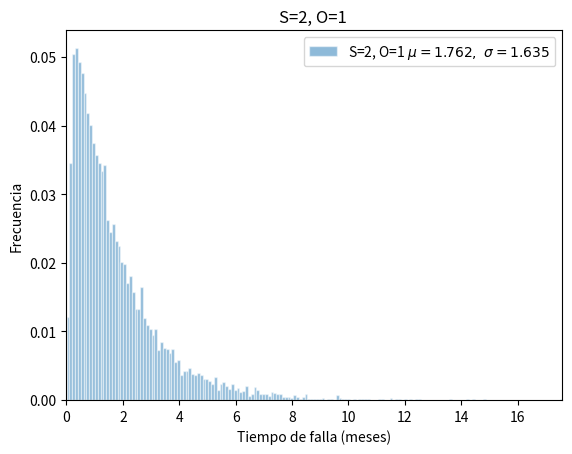

The script that saved this image: (Note: this script raises an exception after producing the figure.)
from random import random
from math import log, sqrt
import numpy as np
import matplotlib.pyplot as plt
from scipy.stats import iqr


def print_stats(data):
    """Print mean and std dev of data and return the pair (mean, std dev)."""
    template = "mu: {:2.3f} \t sigma: {:2.3f}"
    sigma = sqrt(np.var(data, ddof=1))
    mu = np.mean(data)
    print(template.format(mu, sigma))


def plot_histogram(data, h=None, title=None, label=None):
    """Plot a histogram of the distribution X_random.

    data -- data to plot
    f -- PDF (optional)
    title -- title (optional)
    """
    if h is None:
        n = len(data)
        h = 2 * iqr(data) / (n ** (1/3))  # Freedman–Diaconis rule

    nbins = (max(data) - min(data)) / h
    nbins = int(nbins)

    mu, sigma = np.mean(data), sqrt(np.var(data, ddof=1))
    label = label + "$\mu={:2.3f},\ \sigma={:2.3f}$".format(mu, sigma)

    data = np.array(data)
    plt.hist(data, weights=np.zeros_like(data) + 1. / data.size, bins=nbins,
             alpha=0.5, edgecolor="w", label=label)
    plt.legend(loc='upper right')
    plt.xlim(0, max(data))

    plt.title(title)
    plt.xlabel('Tiempo de falla (meses)')
    plt.ylabel('Frecuencia')


def exponential(lambda_):
    """Exponential distribution."""
    U = random()
    return (-log(U)) / lambda_


def simulation(n, spare, Tf, Tg, oper):
    assert n > 0
    assert spare >= 0

    def random_fail(): return exponential(1 / Tf)

    def random_fix(): return exponential(1 / Tg)

    inf = float('inf')
    fails = [random_fail() for i in range(n)]
    fails.sort()
    t = 0
    broken = 0
    fixing = 0
    # Dos operarios
    t_fixed = [inf] * oper

    while True:
        # Se rompe una antes de que alguno de los dos operarios termine de
        # arreglar
        if fails[0] < t_fixed[oper - 1]:
            t = fails[0]
            broken += 1
            if broken >= spare + 1:
                return t
            if broken < spare + 1:
                fails[0] = t + random_fail()
                fails.sort()

            i = 0
            while broken > fixing and t_fixed[i] == inf:
                t_fixed[i] = t + random_fix()
                fixing += 1
                i += 1
            t_fixed.sort(reverse=True)

        else:
            t = t_fixed[oper - 1]
            broken -= 1
            fixing -= 1

            if broken == fixing:
                t_fixed[oper - 1] = inf
            if broken > fixing:
                t_fixed[oper - 1] = t + random_fix()
                fixing += 1
            t_fixed.sort(reverse=True)


def run(n=5, spare=2, Tf=1, Tg=0.125, oper=1, niter=10000):
    data = [None] * niter
    for i in range(niter):
        data[i] = simulation(n, spare, Tf, Tg, oper)
    data = np.array(data)
    return data


def plot_all(es):
    for param, e in es.items():
        title = 'S={}, O={} '.format(*param)
        plot_histogram(e, nbins, title, title)
        plt.savefig('images/' + title.replace('.', '')
                                     .replace(' ', '')
                                     .replace(',', '')
                                     .replace('=', ''))
        plt.show()


def comparison(es):
    title = ''
    for i, v in enumerate(es.items()):
        if i > 0:
            title += 'vs. '
        param, e = v
        label = 'S={}, O={} '.format(*param)
        title += label
        plot_histogram(e, nbins, title, label)

    plt.savefig('images/' + title.replace('.', '')
                                 .replace(' ', '')
                                 .replace(',', '')
                                 .replace('=', ''))
    plt.show()


if __name__ == '__main__':
    nbins = 0.1

    params = [(2, 1), (2, 2), (3, 1)]  # (spare, oper)
    es = {(s, o): run(spare=s, oper=o) for s, o in params}

    plot_all(es)
    comparison(es)
    comparison({params[i]: es[params[i]] for i in [0, 1]})
    comparison({params[i]: es[params[i]] for i in [1, 2]})
